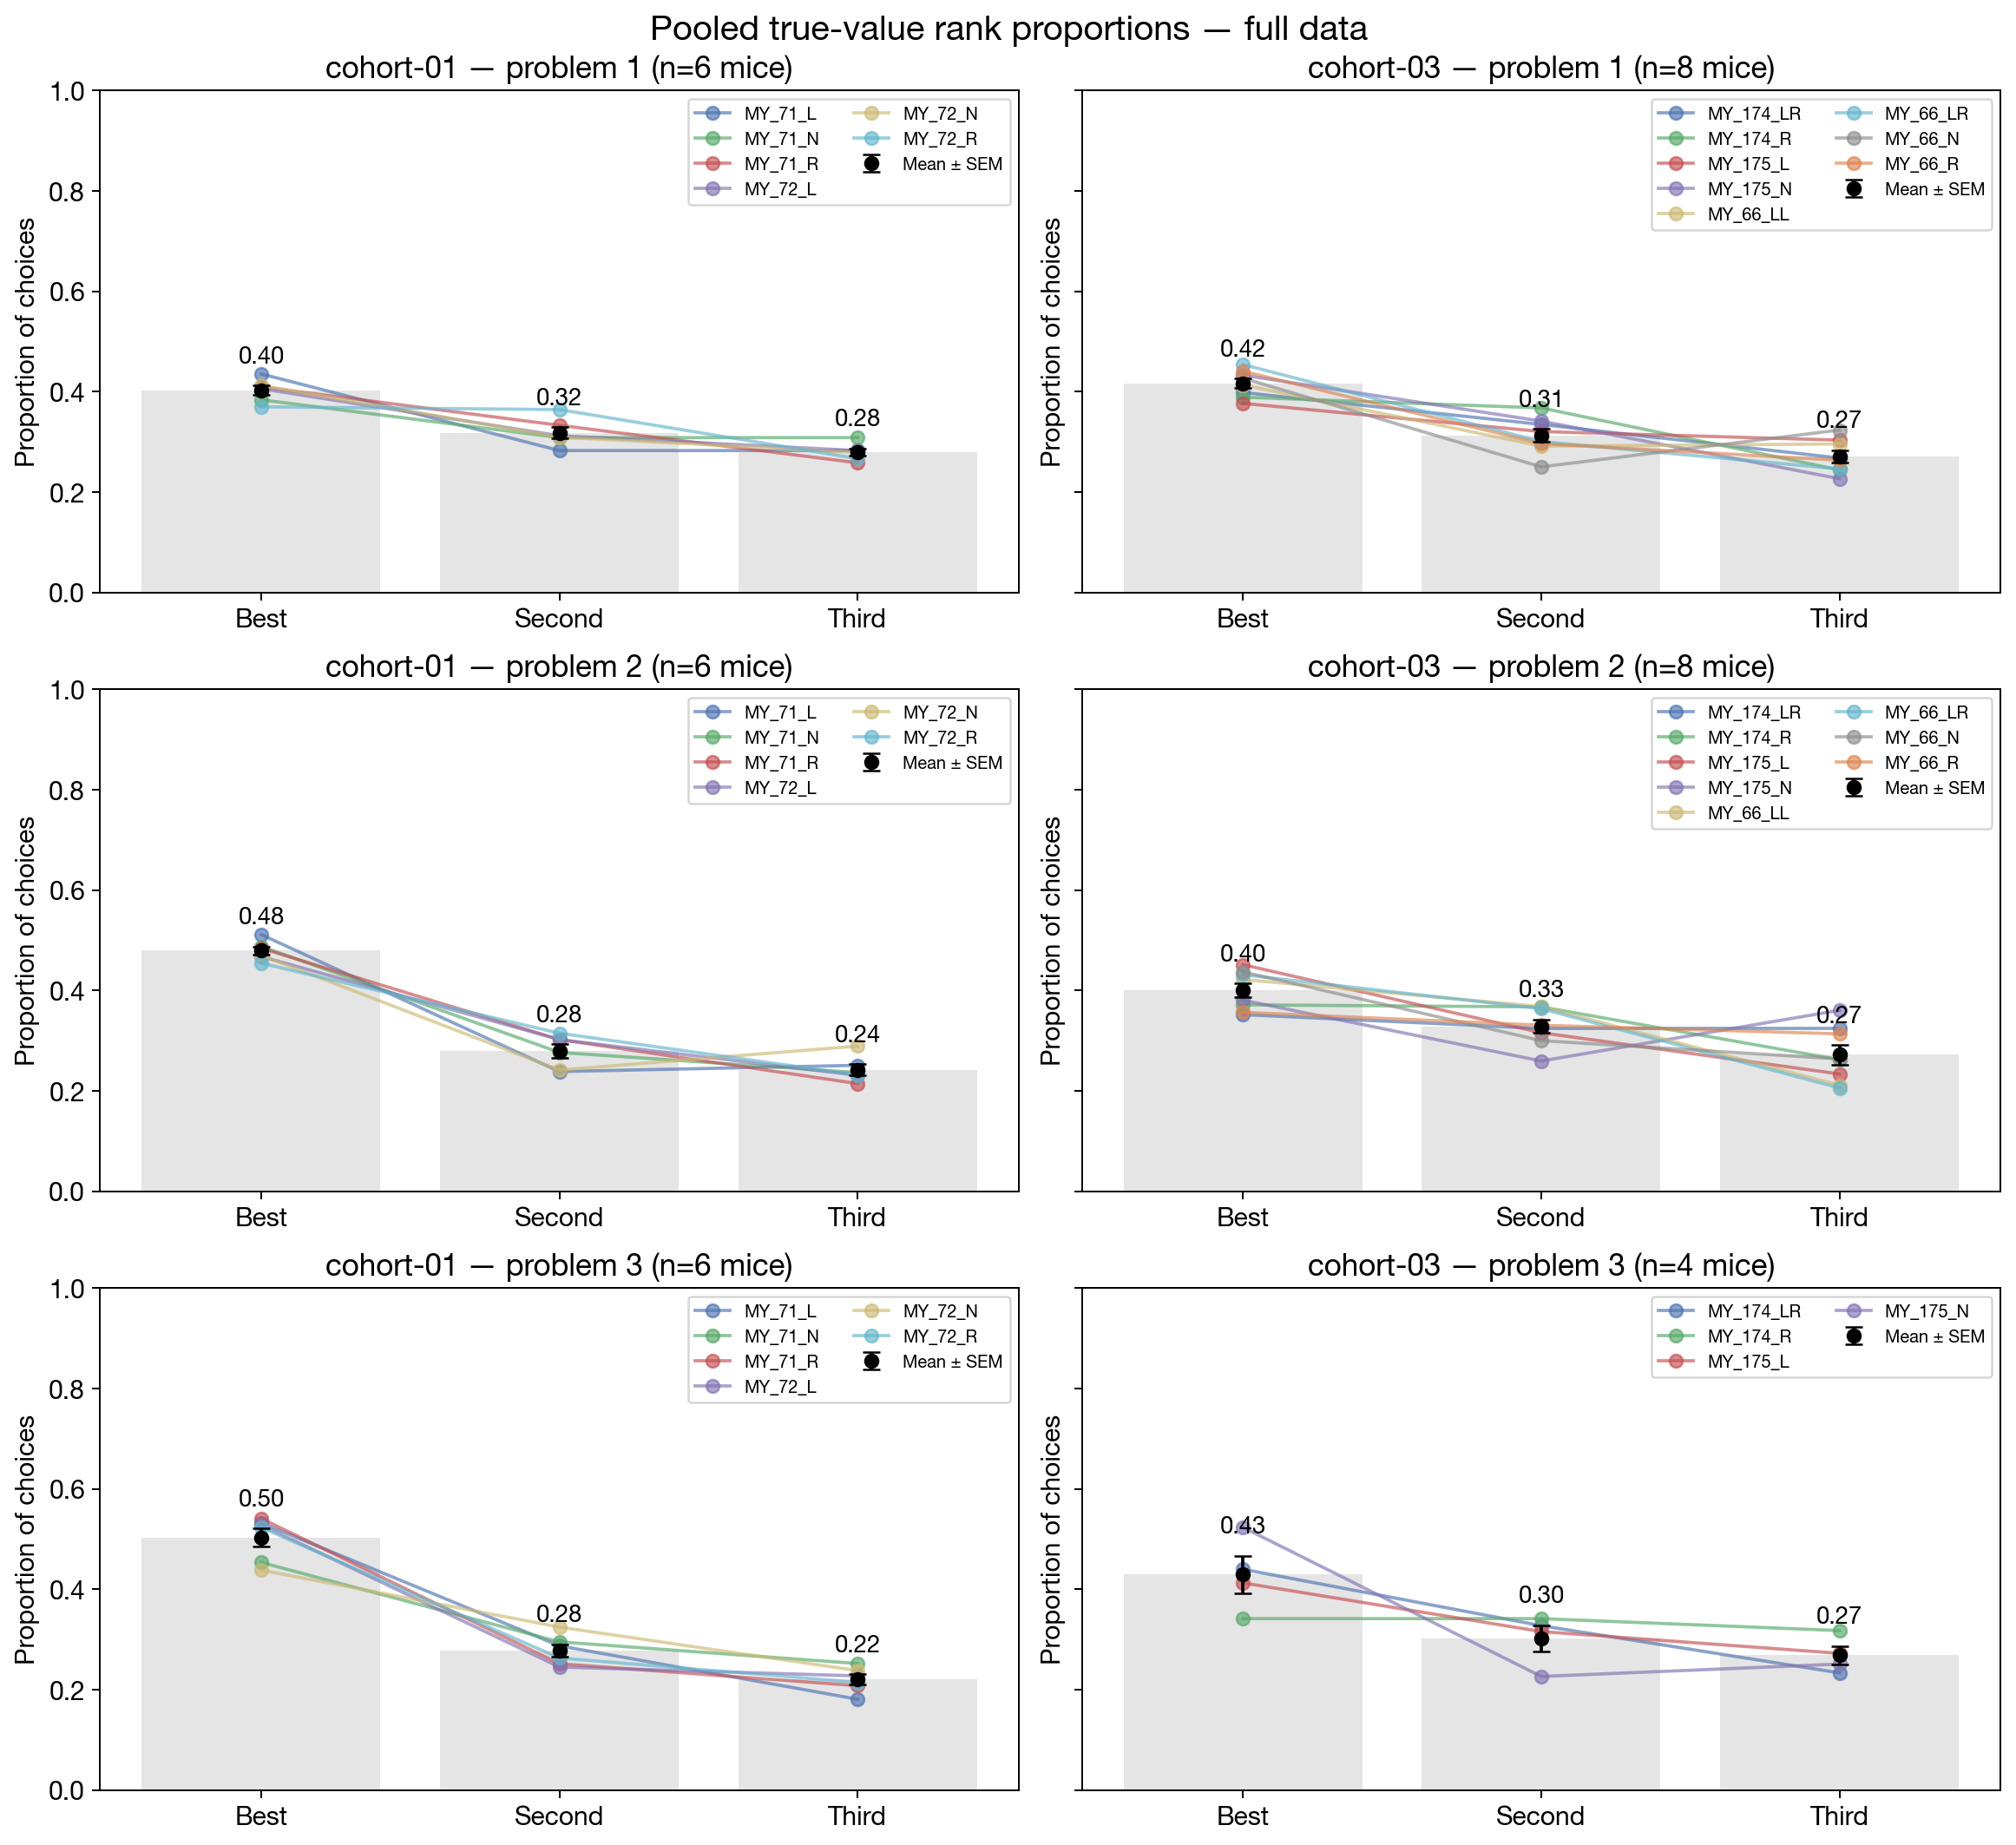

Data behind this chart, as committed beside it:
cohort, problem, mouse, eligible_trials, best, second, third
cohort-01, 1, MY_71_L, 609, 0.4351, 0.2824, 0.2824
cohort-01, 1, MY_71_N, 756, 0.3836, 0.3082, 0.3082
cohort-01, 1, MY_71_R, 1124, 0.4093, 0.3327, 0.258
cohort-01, 1, MY_72_L, 609, 0.4056, 0.312, 0.2824
cohort-01, 1, MY_72_N, 844, 0.4123, 0.3092, 0.2784
cohort-01, 1, MY_72_R, 901, 0.3696, 0.364, 0.2664
cohort-03, 1, MY_174_LR, 643, 0.3981, 0.3344, 0.2675
cohort-03, 1, MY_174_R, 890, 0.3888, 0.3674, 0.2438
cohort-03, 1, MY_175_L, 996, 0.3765, 0.3203, 0.3032
cohort-03, 1, MY_175_N, 601, 0.4326, 0.3411, 0.2263
cohort-03, 1, MY_66_LL, 714, 0.4132, 0.2913, 0.2955
cohort-03, 1, MY_66_LR, 606, 0.4538, 0.3003, 0.2459
cohort-03, 1, MY_66_N, 668, 0.4266, 0.25, 0.3234
cohort-03, 1, MY_66_R, 790, 0.4405, 0.2962, 0.2633
cohort-01, 2, MY_71_L, 403, 0.5112, 0.2382, 0.2506
cohort-01, 2, MY_71_N, 521, 0.4875, 0.2764, 0.2361
cohort-01, 2, MY_71_R, 467, 0.4839, 0.3019, 0.2141
cohort-01, 2, MY_72_L, 477, 0.4675, 0.3019, 0.2306
cohort-01, 2, MY_72_N, 398, 0.4698, 0.2412, 0.2889
cohort-01, 2, MY_72_R, 480, 0.4542, 0.3146, 0.2313
cohort-03, 2, MY_174_LR, 620, 0.3516, 0.3242, 0.3242
cohort-03, 2, MY_174_R, 741, 0.3711, 0.3671, 0.2618
cohort-03, 2, MY_175_L, 450, 0.4511, 0.3156, 0.2333
cohort-03, 2, MY_175_N, 594, 0.3805, 0.2593, 0.3603
cohort-03, 2, MY_66_LL, 574, 0.4216, 0.3676, 0.2108
cohort-03, 2, MY_66_LR, 443, 0.4312, 0.3634, 0.2054
cohort-03, 2, MY_66_N, 467, 0.4368, 0.2998, 0.2634
cohort-03, 2, MY_66_R, 466, 0.3562, 0.3305, 0.3133
cohort-01, 3, MY_71_L, 310, 0.5323, 0.2871, 0.1806
cohort-01, 3, MY_71_N, 417, 0.4532, 0.295, 0.2518
cohort-01, 3, MY_71_R, 366, 0.541, 0.2514, 0.2077
cohort-01, 3, MY_72_L, 339, 0.528, 0.2448, 0.2271
cohort-01, 3, MY_72_N, 484, 0.438, 0.3244, 0.2376
cohort-01, 3, MY_72_R, 350, 0.5229, 0.2629, 0.2143
cohort-03, 3, MY_174_LR, 1085, 0.4396, 0.3272, 0.2332
cohort-03, 3, MY_174_R, 126, 0.3413, 0.3413, 0.3175
cohort-03, 3, MY_175_L, 691, 0.4124, 0.3155, 0.2721
cohort-03, 3, MY_175_N, 323, 0.5232, 0.226, 0.2508
